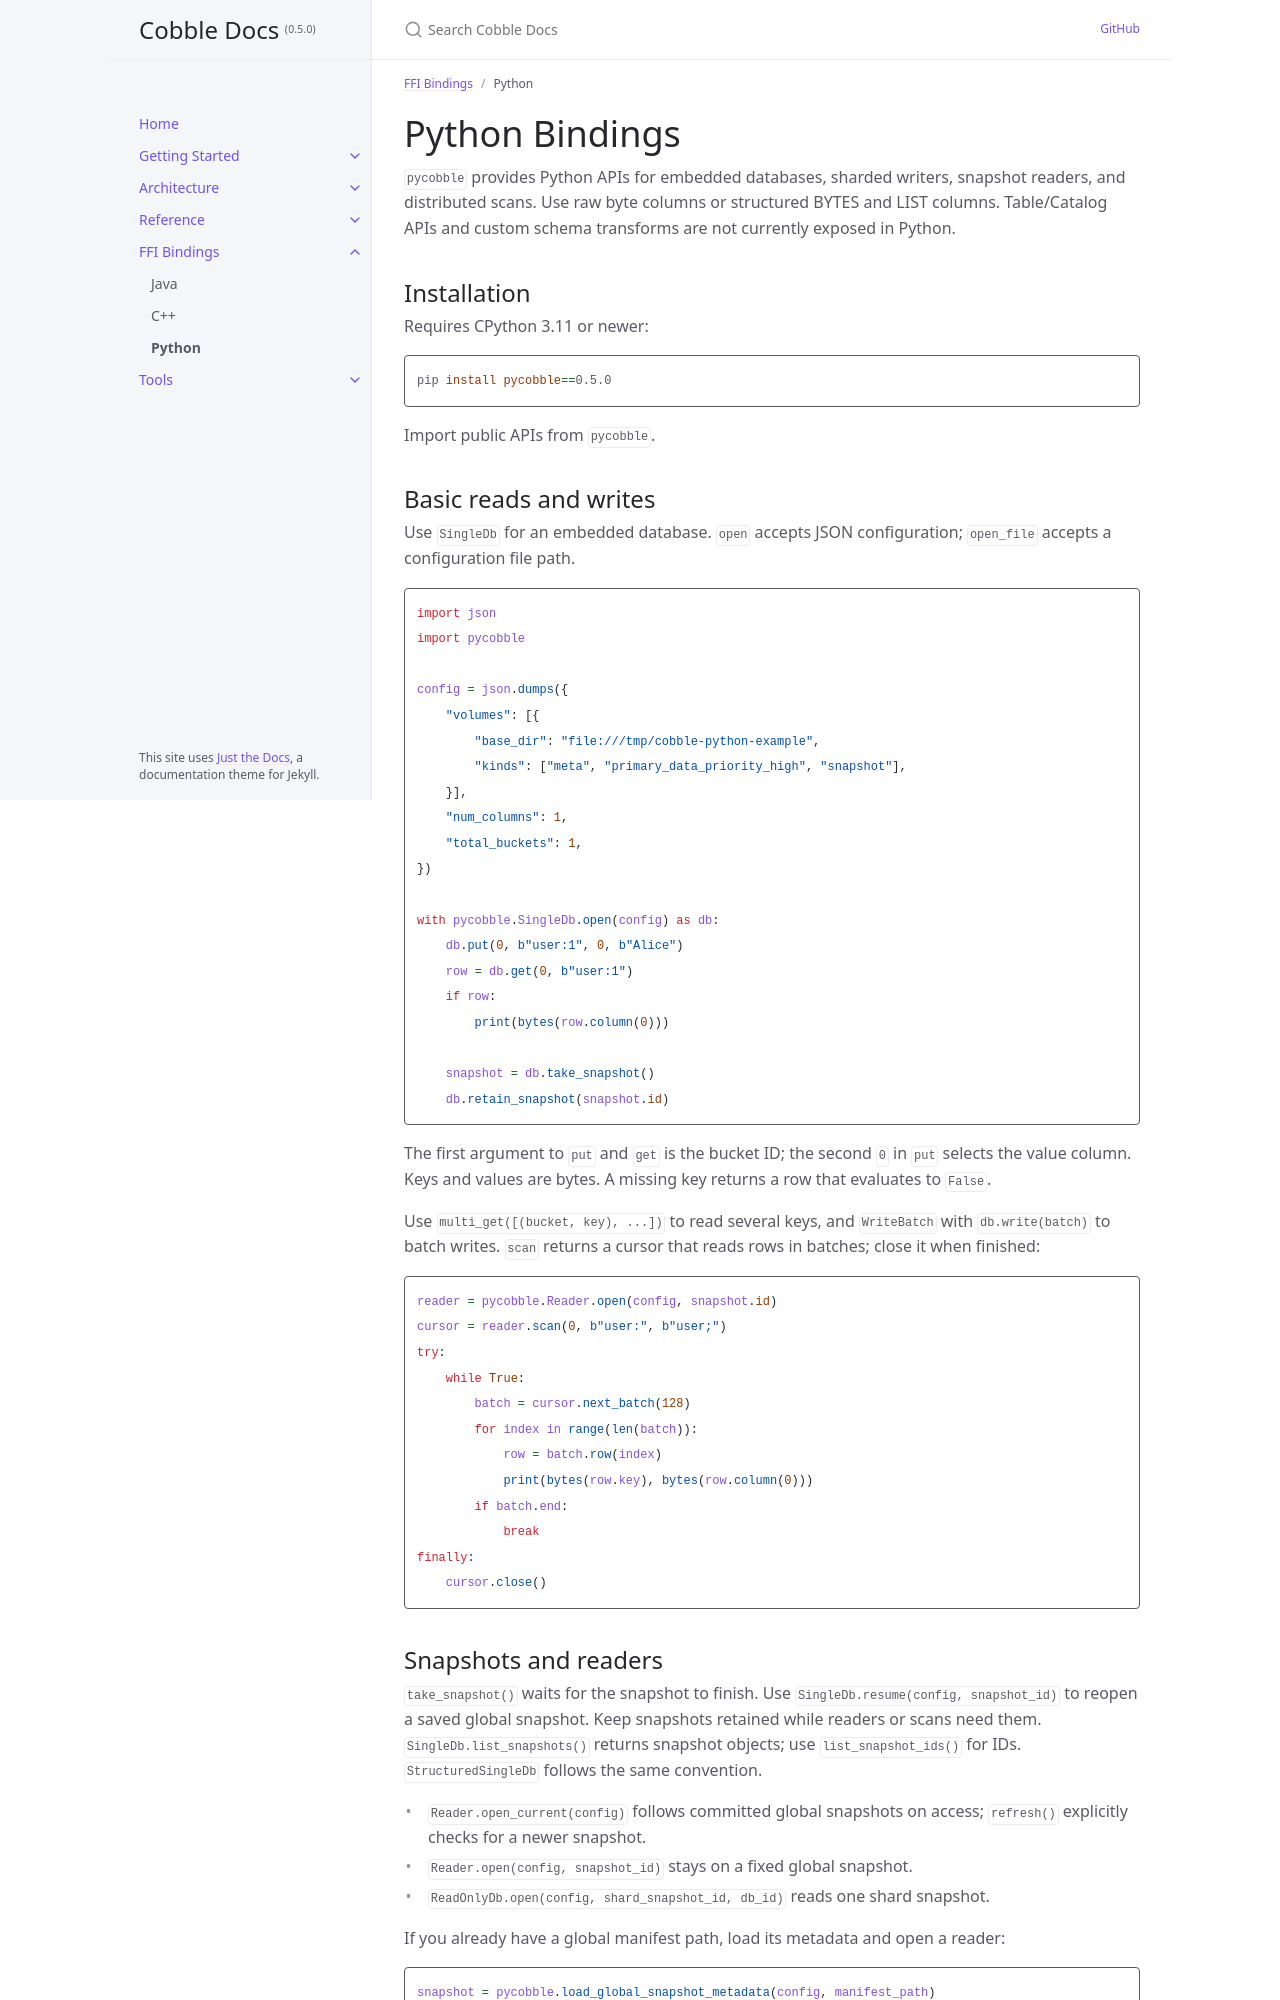

repository: cobble-project/cobble · page: 0.5.0/ffi-bindings/python.html · generator: jekyll

---
title: Python
parent: FFI Bindings
nav_order: 3
---

# Python Bindings

`pycobble` provides Python APIs for embedded databases, sharded writers,
snapshot readers, and distributed scans. Use raw byte columns or structured
BYTES and LIST columns. Table/Catalog APIs and custom schema transforms are
not currently exposed in Python.

## Installation

Requires CPython 3.11 or newer:

```bash
pip install pycobble==0.5.3
```

Import public APIs from `pycobble`.

## Basic reads and writes

Use `SingleDb` for an embedded database. `open` accepts JSON configuration;
`open_file` accepts a configuration file path.

```python
import json
import pycobble

config = json.dumps({
    "volumes": [{
        "base_dir": "file:///tmp/cobble-python-example",
        "kinds": ["meta", "primary_data_priority_high", "snapshot"],
    }],
    "num_columns": 1,
    "total_buckets": 1,
})

with pycobble.SingleDb.open(config) as db:
    db.put(0, b"user:1", 0, b"Alice")
    row = db.get(0, b"user:1")
    if row:
        print(bytes(row.column(0)))

    snapshot = db.take_snapshot()
    db.retain_snapshot(snapshot.id)
```

The first argument to `put` and `get` is the bucket ID; the second `0` in
`put` selects the value column. Keys and values are bytes. A missing key
returns a row that evaluates to `False`.

Use `multi_get([(bucket, key), ...])` to read several keys, and `WriteBatch`
with `db.write(batch)` to batch writes. `scan` returns a cursor that reads
rows in batches; close it when finished:

```python
reader = pycobble.Reader.open(config, snapshot.id)
cursor = reader.scan(0, b"user:", b"user;")
try:
    while True:
        batch = cursor.next_batch(128)
        for index in range(len(batch)):
            row = batch.row(index)
            print(bytes(row.key), bytes(row.column(0)))
        if batch.end:
            break
finally:
    cursor.close()
```

## Snapshots and readers

`take_snapshot()` waits for the snapshot to finish. Use
`SingleDb.resume(config, snapshot_id)` to reopen a saved global snapshot.
Keep snapshots retained while readers or scans need them.
`SingleDb.list_snapshots()` returns snapshot objects; use
`list_snapshot_ids()` for IDs. `StructuredSingleDb` follows the same convention.

- `Reader.open_current(config)` follows committed global snapshots on access;
  `refresh()` explicitly checks for a newer snapshot.
- `Reader.open(config, snapshot_id)` stays on a fixed global snapshot.
- `ReadOnlyDb.open(config, shard_snapshot_id, db_id)` reads one shard snapshot.

If you already have a global manifest path, load its metadata and open a reader:

```python
snapshot = pycobble.load_global_snapshot_metadata(config, manifest_path)
reader = pycobble.Reader.open_from_global_snapshot(config, snapshot)
```

`manifest_path` must be an absolute path or URL within a configured metadata
volume. `load_shard_snapshot_metadata(config, db_id, manifest_path)` loads a
shard's snapshot and schema metadata. Both loaders have `_file` variants for
configuration files and do not open a database.
